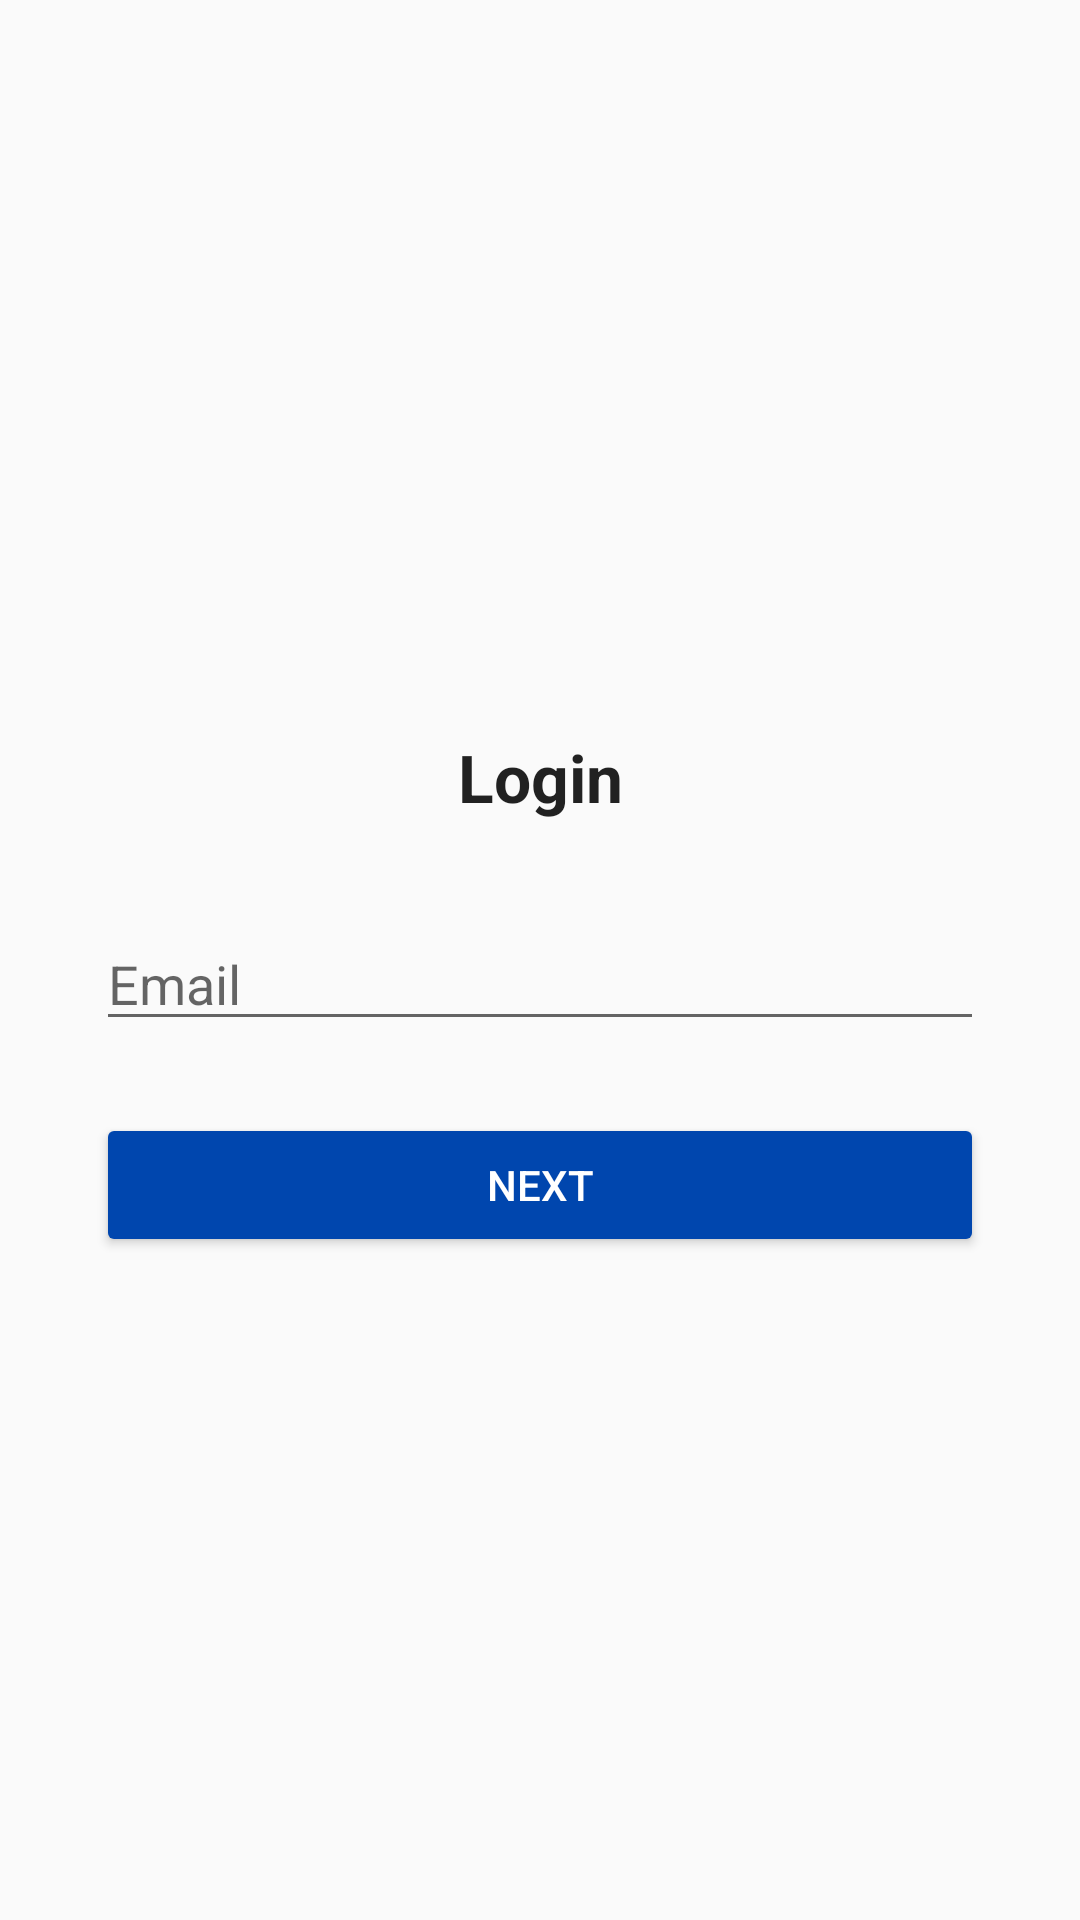

Here is an Android app screen rendered from its layout file. Give the layout XML and the strings, colors and styles it references.
<!-- AndroidManifest.xml: application theme AppTheme -->
<!-- res/layout/fragment_login.xml -->
<?xml version="1.0" encoding="utf-8"?>
<androidx.constraintlayout.widget.ConstraintLayout xmlns:android="http://schemas.android.com/apk/res/android"
    xmlns:app="http://schemas.android.com/apk/res-auto"
    xmlns:tools="http://schemas.android.com/tools"
    android:layout_width="match_parent"
    android:layout_height="match_parent"
    tools:context=".AuthActivity">

    <ImageView
        android:id="@+id/img_logo"
        android:layout_width="128dp"
        android:layout_height="128dp"
        android:contentDescription="@string/app_name"
        android:layout_marginBottom="24dp"
        app:layout_constraintBottom_toTopOf="@+id/tv_title"
        app:layout_constraintEnd_toEndOf="parent"
        app:layout_constraintStart_toStartOf="parent"
        app:srcCompat="@drawable/logo" />

    <TextView
        android:id="@+id/tv_title"
        android:layout_width="wrap_content"
        android:layout_height="wrap_content"
        android:text="@string/login"
        android:textAppearance="@style/TextAppearance.AppCompat.Large"
        android:textStyle="bold"
        app:layout_constraintBottom_toBottomOf="parent"
        app:layout_constraintEnd_toEndOf="parent"
        app:layout_constraintStart_toStartOf="parent"
        app:layout_constraintTop_toTopOf="parent"
        app:layout_constraintVertical_bias="0.40" />

    <EditText
        android:id="@+id/et_email"
        android:layout_width="0dp"
        android:layout_height="wrap_content"
        android:layout_marginStart="32dp"
        android:layout_marginTop="32dp"
        android:layout_marginEnd="32dp"
        android:autofillHints="@string/email"
        android:ems="10"
        android:hint="@string/email"
        android:inputType="textEmailAddress"
        app:layout_constraintEnd_toEndOf="parent"
        app:layout_constraintStart_toStartOf="parent"
        app:layout_constraintTop_toBottomOf="@+id/tv_title" />

    <Button
        android:id="@+id/btn_login"
        style="@style/Widget.AppCompat.Button.Colored"
        android:layout_width="0dp"
        android:layout_height="wrap_content"
        android:layout_marginStart="32dp"
        android:layout_marginTop="24dp"
        android:layout_marginEnd="32dp"
        android:text="@string/next"
        app:layout_constraintEnd_toEndOf="parent"
        app:layout_constraintStart_toStartOf="parent"
        app:layout_constraintTop_toBottomOf="@+id/et_email" />

    <ProgressBar
        android:id="@+id/pb_loading"
        android:visibility="invisible"
        android:layout_width="60dp"
        android:layout_height="60dp"
        app:layout_constraintBottom_toBottomOf="parent"
        app:layout_constraintEnd_toEndOf="parent"
        app:layout_constraintStart_toStartOf="parent"
        app:layout_constraintTop_toBottomOf="@+id/btn_login" />
</androidx.constraintlayout.widget.ConstraintLayout>
<!-- resources referenced by this layout -->
<resources>
  <!-- drawable logo: png bitmap (drawable, 14045 bytes) -->
  <string name="app_name">LapLip</string>
  <string name="email">Email</string>
  <string name="login">Login</string>
  <string name="next">Next</string>
  <style name="AppTheme" parent="Theme.AppCompat.Light.DarkActionBar">
          
          <item name="colorPrimary">@color/colorPrimary</item>
          <item name="colorPrimaryDark">@color/colorPrimaryDark</item>
          <item name="colorAccent">@color/colorAccent</item>
      </style>
  <color name="colorPrimary">#0046AE</color>
  <color name="colorPrimaryDark">#000C30</color>
  <color name="colorAccent">#0046AE</color>
</resources>
